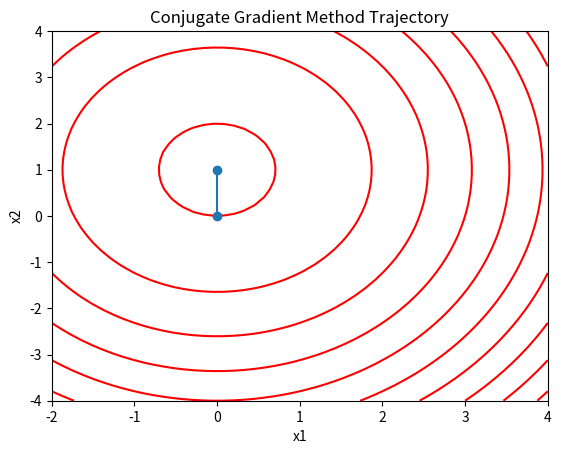

Recreate this plot in Python.
import numpy as np
import matplotlib.pyplot as plt
from scipy.optimize import minimize_scalar

#def quadratic_function(x):
 #   return 3*x[0]**2 + 4*x[1]**2 - 2*x[0]*x[1] - 3*x[0] - 2*x[1] + 2
#def gradient(x):
 #   return np.array([6*x[0] - 2*x[1] - 3, 8*x[1] - 2*x[0] - 2])
#def quadratic_function(x):
 #   return x[0]**2 + x[1]**2
#def gradient(x):
 #   return np.array([2*x[0], 2*x[1]])
def quadratic_function(x):
    return x[0] ** 2 + x[1] ** 2 - 2 * x[1] + x[0] ** 2
def gradient(x):
    return np.array([2 * x[0] + 2 * x[0], 2 * x[1] - 2])


def conjugate_gradient_method(x0, f, grad_f, epsilon=1e-5, max_iterations=1000, verbose=True):
    x = np.array(x0)
    d = -grad_f(x)
    g = grad_f(x)
    alpha = minimize_scalar(lambda a: f(x + a * d)).x
    x_trajectory = [x]
    iteration = 0

    while np.linalg.norm(g) > epsilon and iteration < max_iterations:
        d_prev = d
        g_prev = g
        x = x + alpha * d
        x_trajectory.append(x)
        g = grad_f(x)
        beta = np.dot(g, g - g_prev) / np.dot(g_prev, g_prev)
        d = -g + beta * d_prev
        alpha = minimize_scalar(lambda a: f(x + a * d)).x
        iteration += 1

        if verbose:
            print(f"Итерация {iteration}: x = {x}, f(x) = {f(x)}, Градиент f(x) = {np.linalg.norm(g)}")

    if iteration == max_iterations:
        print("Перебор по итерациям!")
    else:
        print("Оптимизация прошла успешно!")

    x_opt = x

    return x_opt, x_trajectory, iteration


x0 = [0, 0]
x_opt, x_trajectory, iterations = conjugate_gradient_method(x0, quadratic_function, gradient)

# Plot the optimization trajectory
x_vals = np.linspace(-2, 4, 50)
y_vals = np.linspace(-4, 4, 50)
X, Y = np.meshgrid(x_vals, y_vals)
Z = quadratic_function([X, Y])
plt.contour(X, Y, Z, levels=10, colors='red')
plt.plot([x[0] for x in x_trajectory], [x[1] for x in x_trajectory], marker='o')
plt.title("Conjugate Gradient Method Trajectory")
plt.xlabel("x1")
plt.ylabel("x2")
plt.show()

print(x_trajectory)